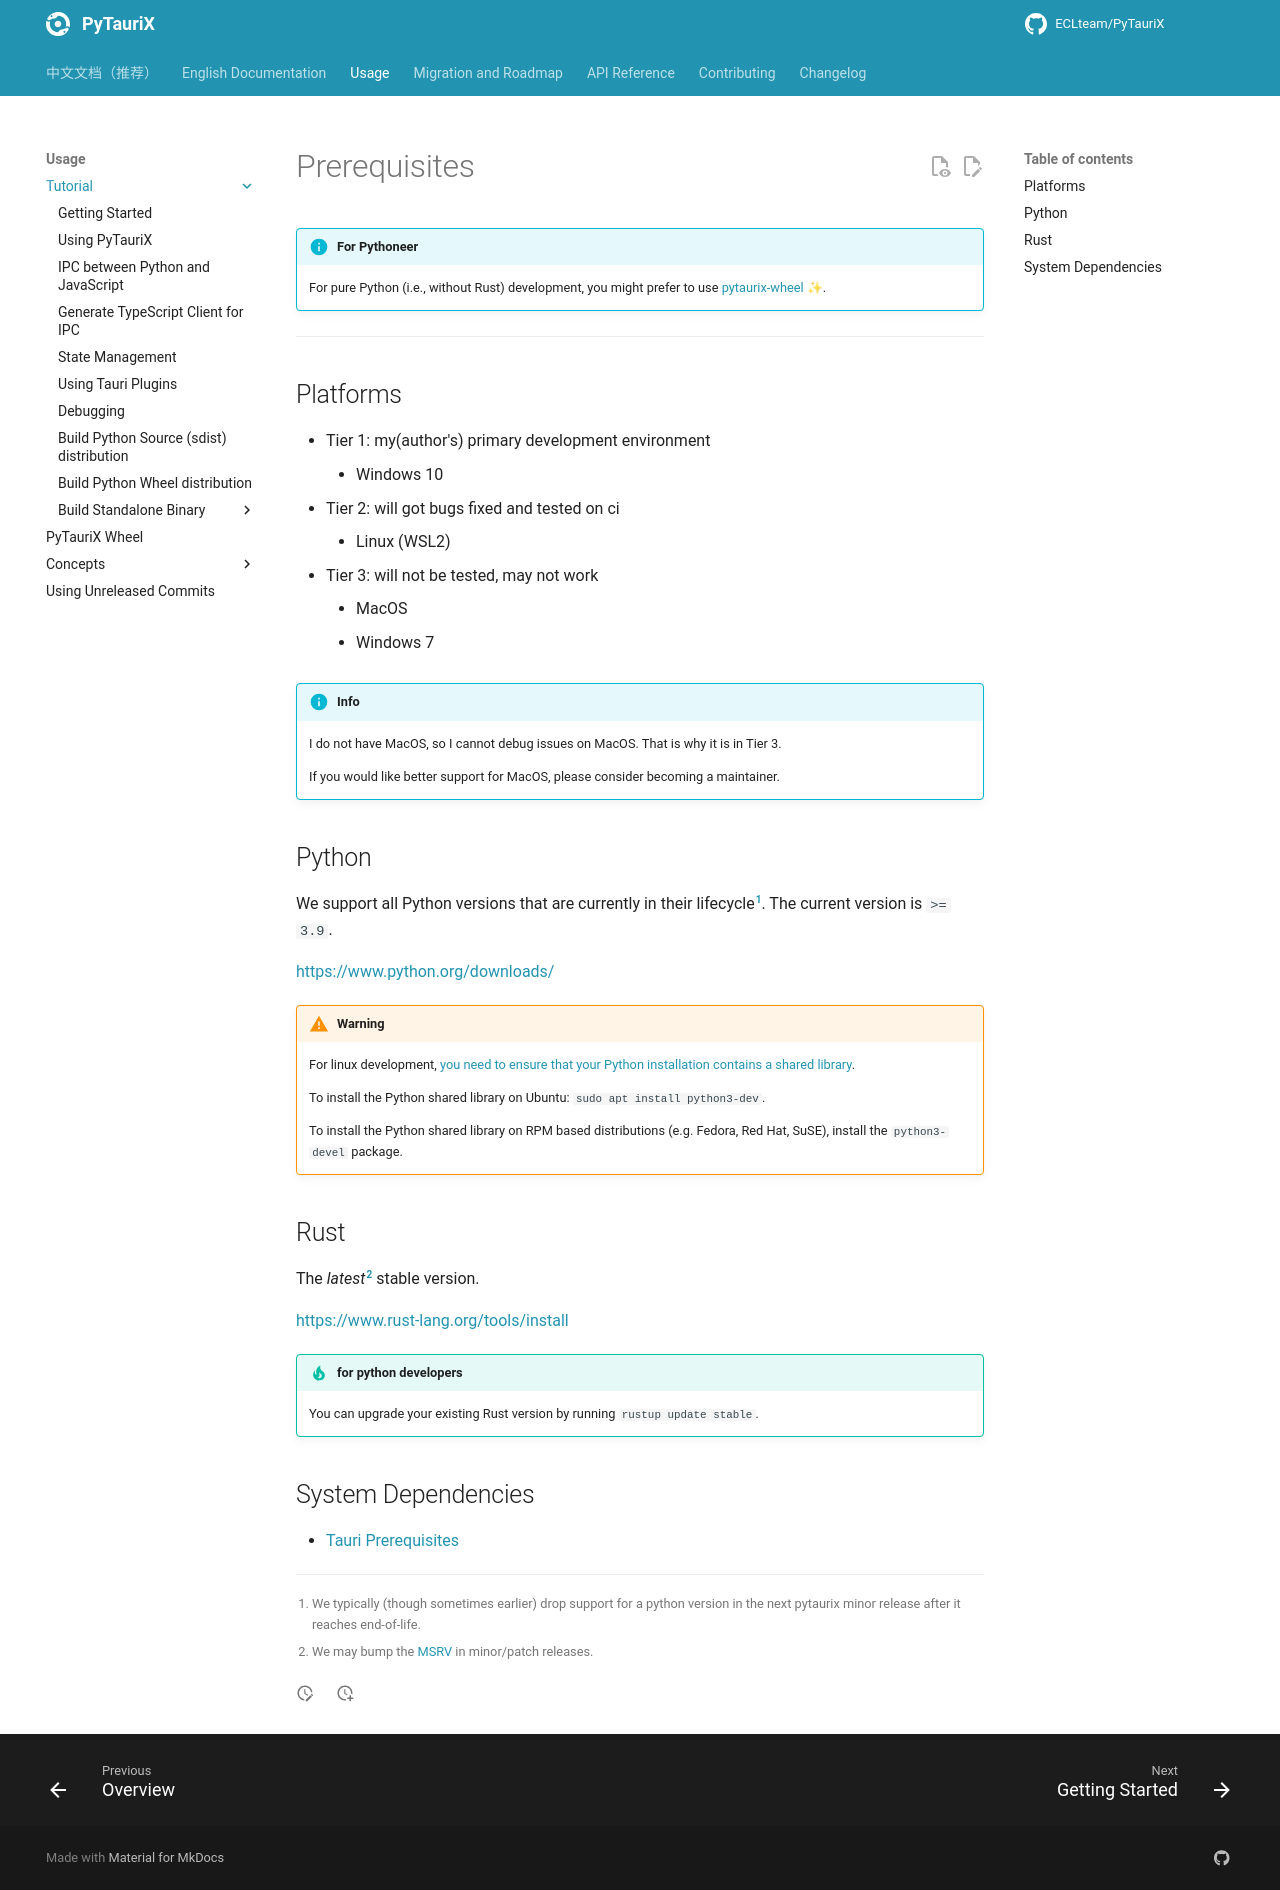

repository: ECLteam/PyTauriX · page: dev/usage/tutorial/index.html · generator: mkdocs

# Prerequisites

!!! info "For Pythoneer"
    For pure Python (i.e., without Rust) development, you might prefer to use [pytaurix-wheel](../pytaurix-wheel/index.md) ✨.

---

## Platforms

- Tier 1: my(author's) primary development environment
    - Windows 10
- Tier 2: will got bugs fixed and tested on ci
    - Linux (WSL2)
- Tier 3: will not be tested, may not work
    - MacOS
    - Windows 7

!!! info
    I do not have MacOS, so I cannot debug issues on MacOS. That is why it is in Tier 3.

    If you would like better support for MacOS, please consider becoming a maintainer.

## Python

We support all Python versions that are currently in their lifecycle[^requires-python]. The current version is `>= 3.9`.

<https://www.python.org/downloads/>

!!! warning
    For linux development, [you need to ensure that your Python installation contains a shared library](https://pyo3.rs/v0.23.3/index.html#using-python-from-rust).

    To install the Python shared library on Ubuntu: `#!bash sudo apt install python3-dev`.

    To install the Python shared library on RPM based distributions (e.g. Fedora, Red Hat, SuSE), install the `python3-devel` package.

[^requires-python]:
    We typically (though sometimes earlier) drop support for a python version in the next pytaurix minor release after it reaches end-of-life.

## Rust

The *latest*[^msrv] stable version.

<https://www.rust-lang.org/tools/install>

!!! tip "for python developers"
    You can upgrade your existing Rust version by running `#!bash rustup update stable`.

[^msrv]:
    We may bump the [MSRV](https://rust-lang.github.io/rfcs/2495-min-rust-version.html) in minor/patch releases.

## System Dependencies

- [Tauri Prerequisites](https://tauri.app/start/prerequisites/#system-dependencies)
